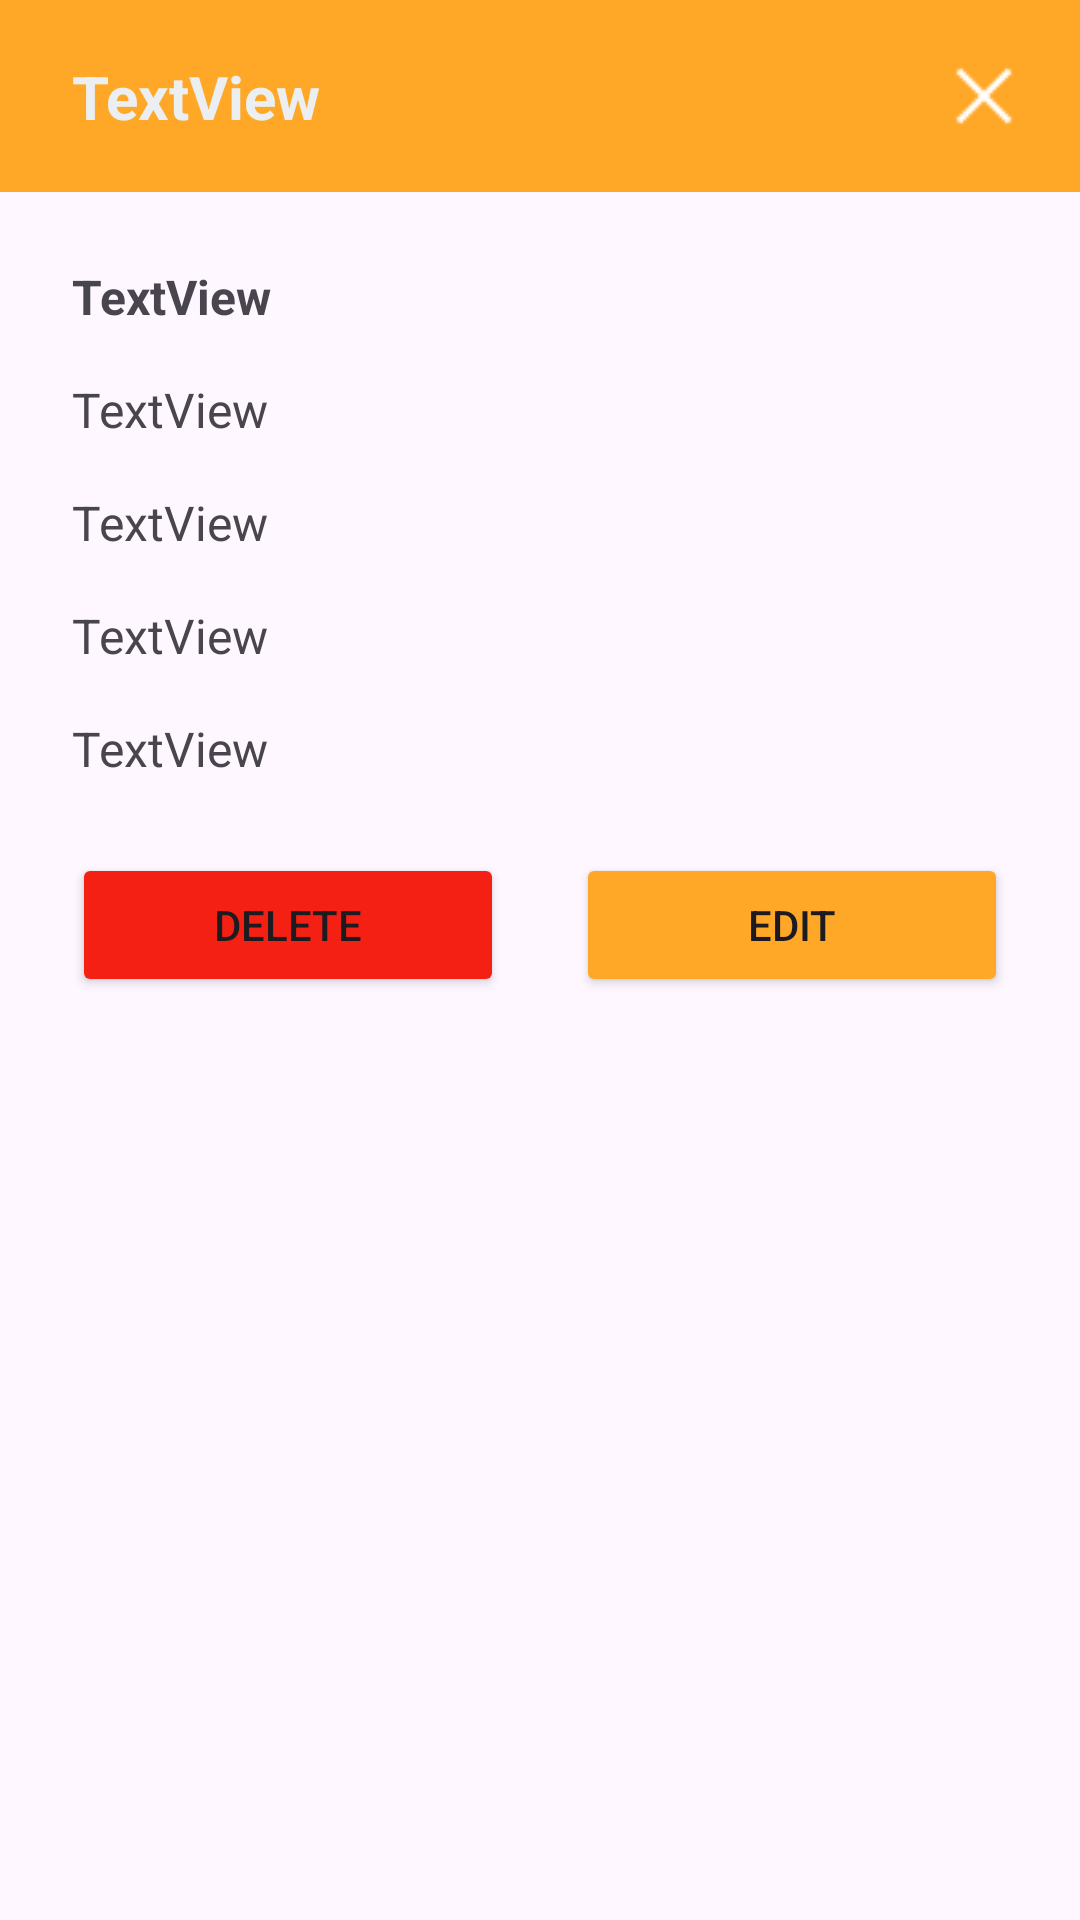

Android layout source for this screen:
<!-- AndroidManifest.xml: application theme Theme.LanchoneteMobile -->
<!-- res/layout/dialog_produto.xml -->
<?xml version="1.0" encoding="utf-8"?>
<androidx.constraintlayout.widget.ConstraintLayout xmlns:android="http://schemas.android.com/apk/res/android"
    xmlns:app="http://schemas.android.com/apk/res-auto"
    android:id="@+id/dialog_produto"
    android:layout_width="match_parent"
    android:layout_height="match_parent">

    <androidx.constraintlayout.widget.ConstraintLayout
        android:id="@+id/header"
        android:layout_width="match_parent"
        android:layout_height="64dp"
        android:background="@color/produto_main"
        app:layout_constraintEnd_toEndOf="parent"
        app:layout_constraintStart_toStartOf="parent"
        app:layout_constraintTop_toTopOf="parent">

        <TextView
            android:id="@+id/tvIDProdutoDialog"
            android:layout_width="wrap_content"
            android:layout_height="wrap_content"
            android:layout_marginStart="24dp"
            android:text="TextView"
            android:textColor="@color/detail_gray"
            android:textSize="20sp"
            android:textStyle="bold"
            app:layout_constraintBottom_toBottomOf="parent"
            app:layout_constraintStart_toStartOf="parent"
            app:layout_constraintTop_toTopOf="parent" />

        <ImageView
            android:id="@+id/btnCloseProdutoDialog"
            android:layout_width="wrap_content"
            android:layout_height="wrap_content"
            android:clickable="true"
            android:contentDescription="@string/closeButton"
            app:layout_constraintBottom_toBottomOf="parent"
            app:layout_constraintEnd_toEndOf="parent"
            app:layout_constraintTop_toTopOf="parent"
            app:srcCompat="@drawable/closewhite" />
    </androidx.constraintlayout.widget.ConstraintLayout>

    <androidx.constraintlayout.widget.ConstraintLayout
        android:id="@+id/body"
        android:layout_width="match_parent"
        android:layout_height="wrap_content"
        app:layout_constraintEnd_toEndOf="parent"
        app:layout_constraintStart_toStartOf="parent"
        app:layout_constraintTop_toBottomOf="@+id/header">

        <TextView
            android:id="@+id/tvNomeProdutoDialog"
            android:layout_width="wrap_content"
            android:layout_height="wrap_content"
            android:layout_marginStart="24dp"
            android:layout_marginTop="24dp"
            android:text="TextView"
            android:textSize="16sp"
            android:textStyle="bold"
            app:layout_constraintStart_toStartOf="parent"
            app:layout_constraintTop_toTopOf="parent" />

        <TextView
            android:id="@+id/tvEstoqueProdutoDialog"
            android:layout_width="wrap_content"
            android:layout_height="wrap_content"
            android:layout_marginStart="24dp"
            android:layout_marginTop="16dp"
            android:text="TextView"
            android:textSize="16sp"
            app:layout_constraintStart_toStartOf="parent"
            app:layout_constraintTop_toBottomOf="@+id/tvNomeProdutoDialog" />

        <TextView
            android:id="@+id/tvValorUnitProdutoDialog"
            android:layout_width="wrap_content"
            android:layout_height="wrap_content"
            android:layout_marginStart="24dp"
            android:layout_marginTop="16dp"
            android:text="TextView"
            android:textSize="16sp"
            app:layout_constraintStart_toStartOf="parent"
            app:layout_constraintTop_toBottomOf="@+id/tvEstoqueProdutoDialog" />

        <TextView
            android:id="@+id/tvCategoriaProdutoDialog"
            android:layout_width="wrap_content"
            android:layout_height="wrap_content"
            android:layout_marginStart="24dp"
            android:layout_marginTop="16dp"
            android:text="TextView"
            android:textSize="16sp"
            app:layout_constraintStart_toStartOf="parent"
            app:layout_constraintTop_toBottomOf="@+id/tvValorUnitProdutoDialog" />

        <TextView
            android:id="@+id/tvFornProdutoDialog"
            android:layout_width="wrap_content"
            android:layout_height="wrap_content"
            android:layout_marginStart="24dp"
            android:layout_marginTop="16dp"
            android:text="TextView"
            android:textSize="16sp"
            app:layout_constraintStart_toStartOf="parent"
            app:layout_constraintTop_toBottomOf="@+id/tvCategoriaProdutoDialog" />

        <Button
            android:id="@+id/btnExcluirProdutoDialog"
            android:layout_width="0dp"
            android:layout_height="wrap_content"
            android:layout_marginStart="24dp"
            android:layout_marginTop="24dp"
            android:layout_marginEnd="12dp"
            android:layout_marginBottom="24dp"
            android:backgroundTint="@color/danger_red"
            android:text="@string/botaoExcluir"
            app:layout_constraintBottom_toBottomOf="parent"
            app:layout_constraintEnd_toStartOf="@+id/btnUpdateProdutoDialog"
            app:layout_constraintStart_toStartOf="parent"
            app:layout_constraintTop_toBottomOf="@+id/tvFornProdutoDialog" />

        <Button
            android:id="@+id/btnUpdateProdutoDialog"
            android:layout_width="0dp"
            android:layout_height="wrap_content"
            android:layout_marginStart="12dp"
            android:layout_marginTop="24dp"
            android:layout_marginEnd="24dp"
            android:layout_marginBottom="24dp"
            android:backgroundTint="@color/produto_main"
            android:text="@string/botaoEditar"
            app:layout_constraintBottom_toBottomOf="parent"
            app:layout_constraintEnd_toEndOf="parent"
            app:layout_constraintStart_toEndOf="@+id/btnExcluirProdutoDialog"
            app:layout_constraintTop_toBottomOf="@+id/tvFornProdutoDialog" />
    </androidx.constraintlayout.widget.ConstraintLayout>
</androidx.constraintlayout.widget.ConstraintLayout>
<!-- resources referenced by this layout -->
<resources>
  <color name="danger_red">#F32013</color>
  <color name="detail_gray">#ECEFF1</color>
  <color name="produto_main">#FFA726</color>
  <!-- drawable closewhite: png bitmap (drawable, 304 bytes) -->
  <string name="botaoEditar">Edit</string>
  <string name="botaoExcluir">Delete</string>
  <string name="closeButton">Close</string>
  <style name="Theme.LanchoneteMobile" parent="Base.Theme.LanchoneteMobile" />
  <style name="Base.Theme.LanchoneteMobile" parent="Theme.Material3.DayNight.NoActionBar">
          
          
      </style>
</resources>
